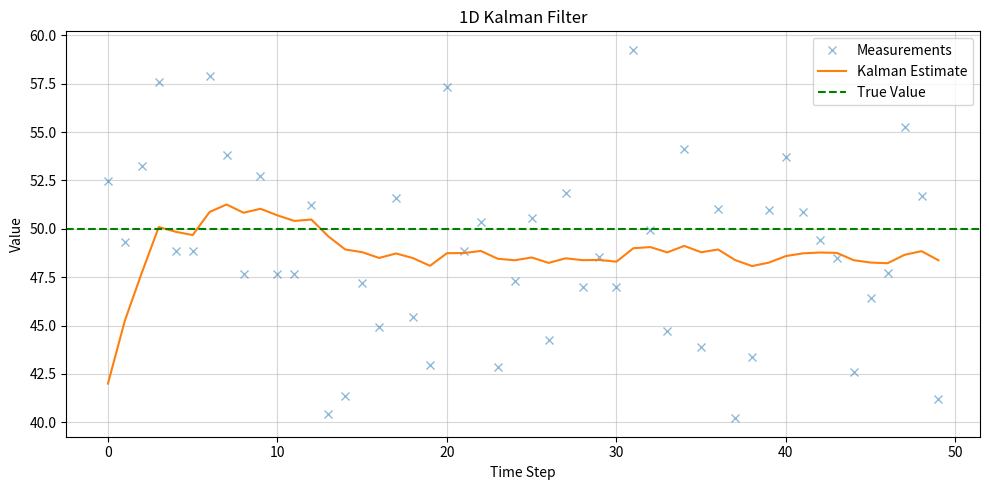

The matplotlib source for this figure:
import numpy as np
import matplotlib.pyplot as plt

class KalmanFilter1D:

    def __init__(self, x0, P0, Q, R):
        self.x = x0
        self.P = P0
        self.Q = Q
        self.R = R

    def predict(self):
        self.P = self.P + self.Q

    def update(self, measurement):

        x_pred = self.x
        P_pred = self.P

        K = P_pred / (P_pred + self.R)

        self.x = x_pred + K * (measurement - x_pred)
        self.P = (1 - K) * P_pred

        return self.x

true_value = 50.0

np.random.seed(42)

num_steps = 50

measurements = true_value + np.random.normal(0, 5, num_steps)

kf = KalmanFilter1D(
    x0=0.0,
    P0=100.0,
    Q=0.1,
    R=25.0
)

estimates = []

for z in measurements:

    kf.predict()

    estimate = kf.update(z)

    estimates.append(estimate)

print(f"Final estimate : {kf.x:.4f}")
print(f"True value     : {true_value:.4f}")
print(f"Error          : {abs(kf.x-true_value):.4f}")

plt.figure(figsize=(10,5))

plt.plot(
    measurements,
    'x',
    alpha=0.5,
    label="Measurements"
)

plt.plot(
    estimates,
    linewidth=1.5,
    label="Kalman Estimate"
)

plt.axhline(
    true_value,
    color='green',
    linestyle='--',
    label="True Value"
)

plt.title("1D Kalman Filter")
plt.xlabel("Time Step")
plt.ylabel("Value")
plt.grid(True, alpha=0.5)
plt.legend()
plt.tight_layout()
plt.show()
